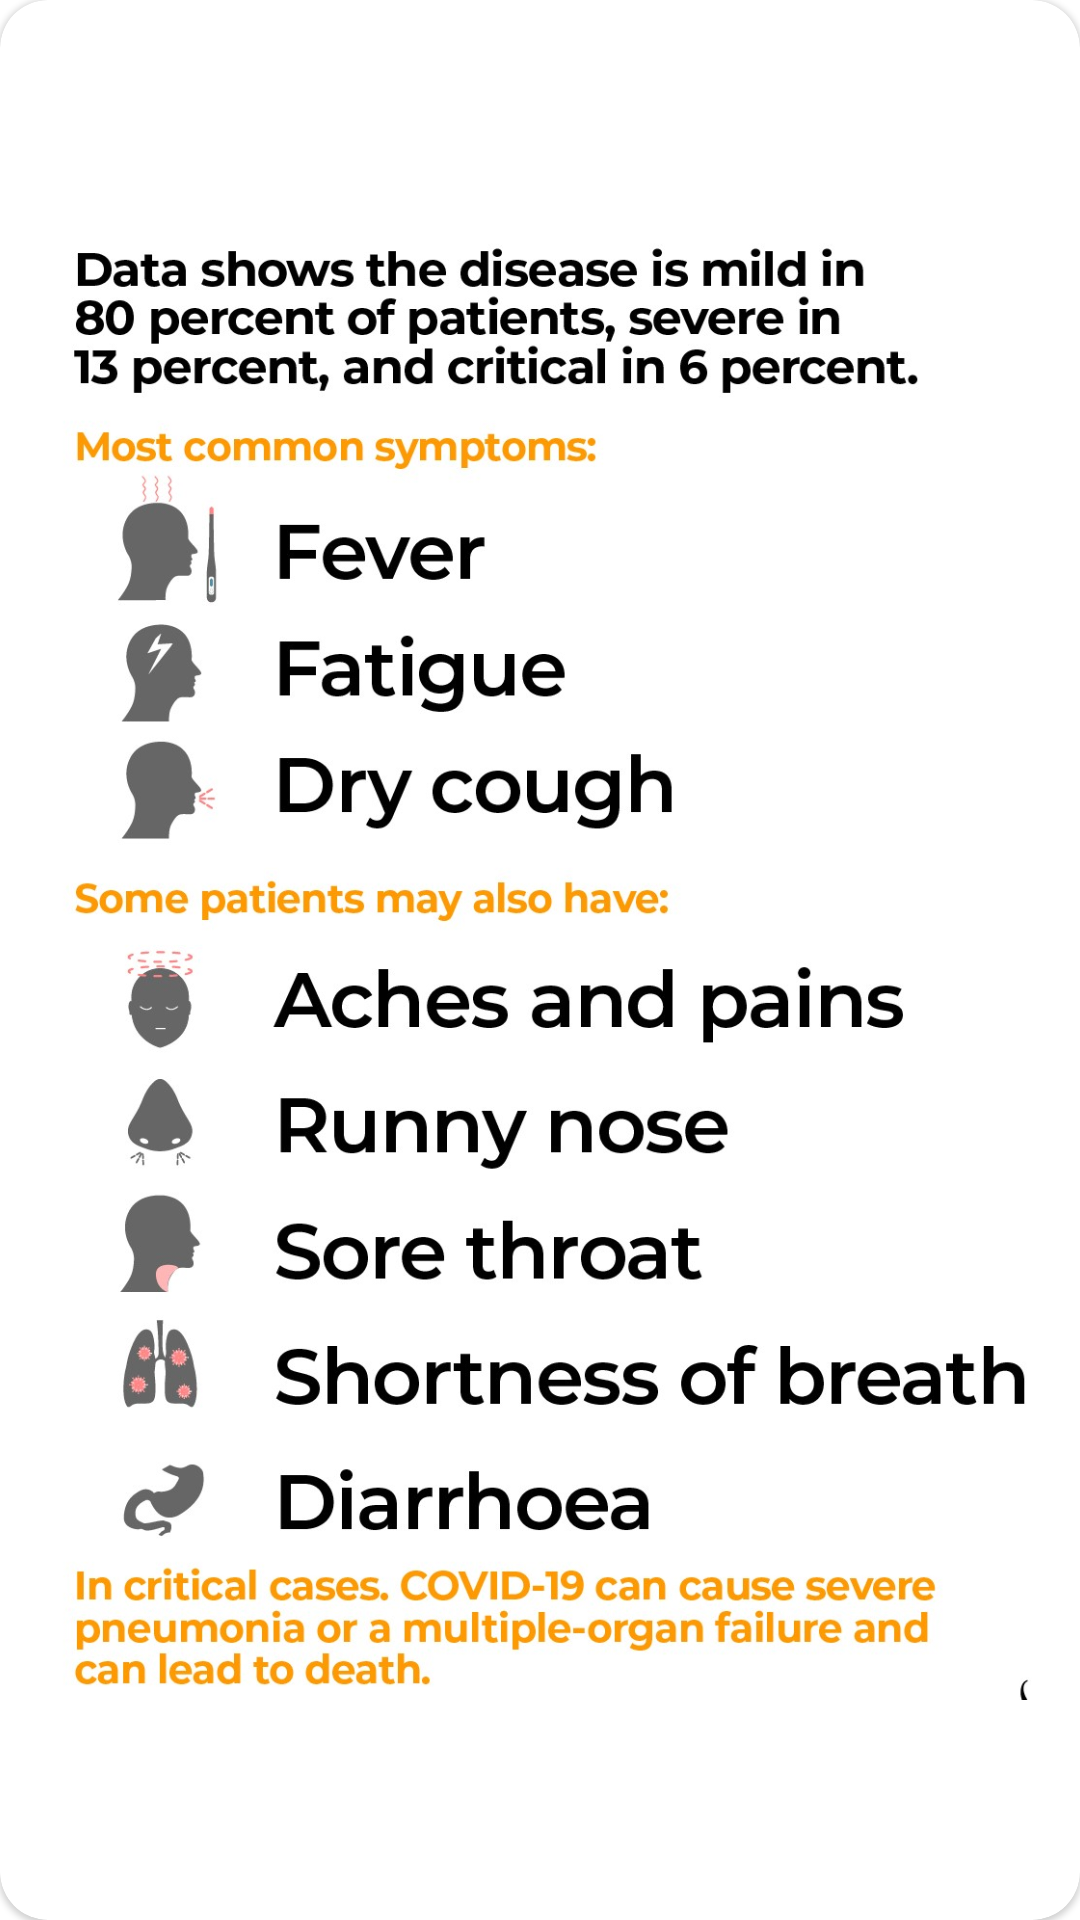

Write the Android layout XML for this screen, with the resource values it uses.
<!-- AndroidManifest.xml: application theme AppTheme -->
<!-- res/layout/fragment_image.xml -->
<?xml version="1.0" encoding="utf-8"?>
<com.google.android.material.card.MaterialCardView xmlns:android="http://schemas.android.com/apk/res/android"
    xmlns:app="http://schemas.android.com/apk/res-auto"
    xmlns:tools="http://schemas.android.com/tools"
    android:layout_width="match_parent"
    android:layout_height="match_parent"
    app:cardBackgroundColor="@android:color/white"
    app:cardCornerRadius="16dp"
    tools:context=".view.ImageFragment">

    
    <ImageView
        android:id="@+id/imageView"
        android:layout_width="match_parent"
        android:layout_height="match_parent"
        android:layout_margin="16dp"
        android:src="@drawable/corona_symptoms" />

</com.google.android.material.card.MaterialCardView>
<!-- resources referenced by this layout -->
<resources>
  <!-- drawable corona_symptoms: jpg bitmap (drawable, 288670 bytes) -->
  <style name="AppTheme" parent="Theme.MaterialComponents.Light.NoActionBar">
          
          <item name="colorPrimary">@color/colorPrimary</item>
          <item name="colorPrimaryDark">@color/colorPrimaryDark</item>
          <item name="colorAccent">@color/colorAccent</item>
          <item name="colorSurface">@color/colorPrimaryDark</item>
          <item name="android:textColor">@color/colorAccent</item>
      </style>
  <color name="colorPrimary">#6200EE</color>
  <color name="colorPrimaryDark">#3700B3</color>
  <color name="colorAccent">#E9B5B3B3</color>
</resources>
